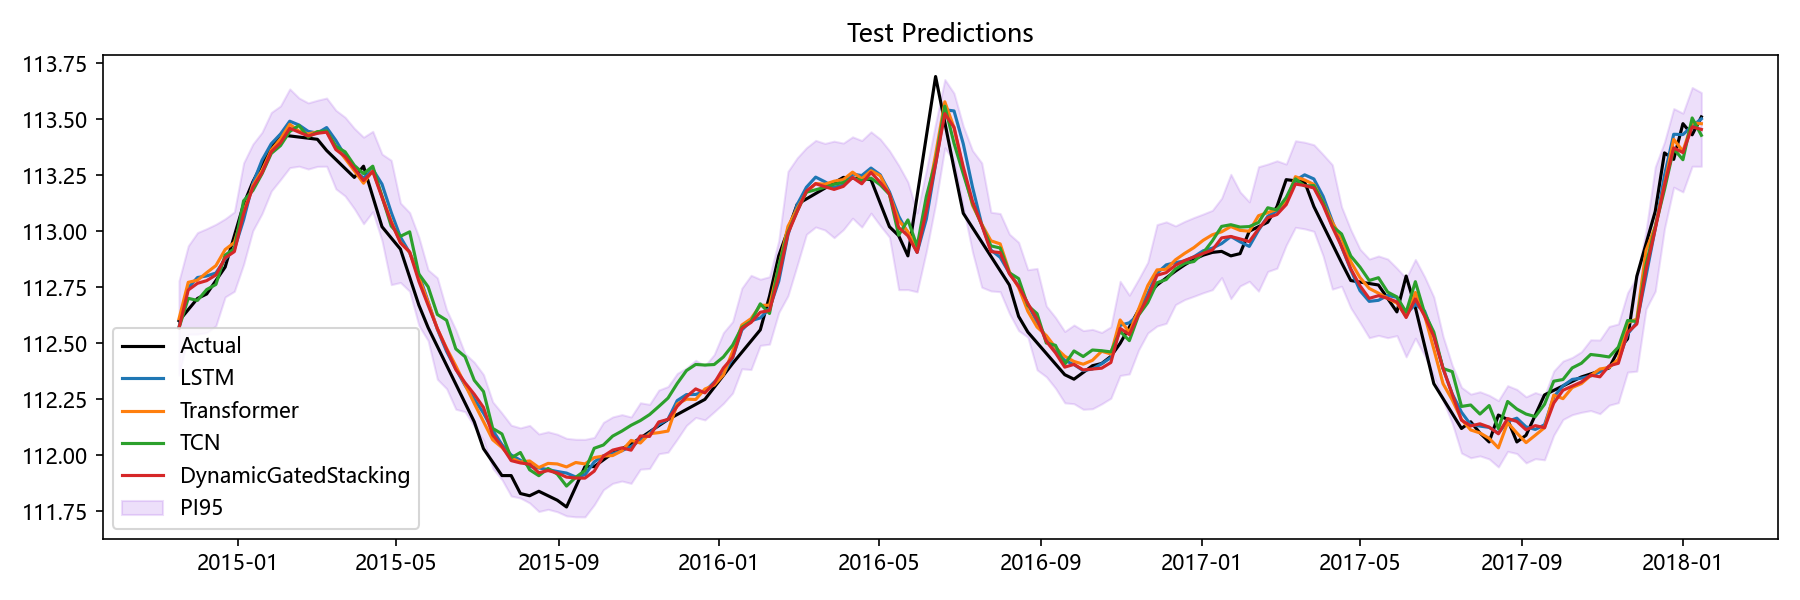

The table this chart was drawn from, first rows:
Date, Actual, LSTM, Transformer, TCN, Aquifer, DynamicGatedStacking, LSTM_PI95_Lower, LSTM_PI95_Upper, Transformer_PI95_Lower, Transformer_PI95_Upper, TCN_PI95_Lower, TCN_PI95_Upper, DynamicGatedStacking_PI95_Lower, DynamicGatedStacking_PI95_Upper
2014-11-17, 112.6, 112.6, 112.6, 112.6, 孔隙水3, 112.6, 112.4, 112.8, 112.4, 112.8, 112.3, 112.8, 112.4, 112.8
2014-11-24, 112.7, 112.7, 112.8, 112.7, 孔隙水3, 112.7, 112.5, 113, 112.6, 113, 112.5, 112.9, 112.5, 112.9
2014-12-01, 112.7, 112.8, 112.8, 112.7, 孔隙水3, 112.8, 112.6, 113, 112.6, 113, 112.4, 112.9, 112.5, 113
2014-12-08, 112.7, 112.8, 112.8, 112.7, 孔隙水3, 112.8, 112.6, 113, 112.6, 113, 112.5, 113, 112.5, 113
2014-12-15, 112.8, 112.8, 112.8, 112.8, 孔隙水3, 112.8, 112.6, 113, 112.7, 113, 112.5, 113, 112.6, 113
2014-12-22, 112.8, 112.9, 112.9, 112.9, 孔隙水3, 112.9, 112.7, 113.1, 112.7, 113.1, 112.7, 113.1, 112.7, 113.1
2014-12-29, 113, 112.9, 112.9, 112.9, 孔隙水3, 112.9, 112.7, 113.1, 112.8, 113.1, 112.7, 113.1, 112.7, 113.1
2015-01-05, 113.1, 113.1, 113.1, 113.1, 孔隙水3, 113.1, 112.8, 113.3, 112.9, 113.3, 112.9, 113.4, 112.9, 113.3
2015-01-12, 113.2, 113.2, 113.2, 113.2, 孔隙水3, 113.2, 113, 113.4, 113, 113.4, 113, 113.4, 113, 113.4
2015-01-19, 113.3, 113.3, 113.3, 113.3, 孔隙水3, 113.3, 113.1, 113.5, 113.1, 113.4, 113.1, 113.4, 113.1, 113.4
2015-01-26, 113.4, 113.4, 113.4, 113.3, 孔隙水3, 113.4, 113.2, 113.6, 113.2, 113.6, 113.1, 113.5, 113.2, 113.5
2015-02-02, 113.4, 113.4, 113.4, 113.4, 孔隙水3, 113.4, 113.2, 113.6, 113.3, 113.6, 113.2, 113.6, 113.2, 113.6
2015-02-09, 113.4, 113.5, 113.5, 113.4, 孔隙水3, 113.5, 113.3, 113.7, 113.3, 113.6, 113.3, 113.6, 113.3, 113.6
2015-02-16, 113.4, 113.5, 113.4, 113.5, 孔隙水3, 113.4, 113.3, 113.6, 113.3, 113.6, 113.3, 113.7, 113.3, 113.6
2015-02-23, 113.4, 113.4, 113.4, 113.4, 孔隙水3, 113.4, 113.3, 113.6, 113.3, 113.6, 113.2, 113.6, 113.3, 113.6
2015-03-02, 113.4, 113.4, 113.4, 113.4, 孔隙水3, 113.4, 113.3, 113.6, 113.3, 113.6, 113.3, 113.6, 113.3, 113.6
2015-03-09, 113.4, 113.5, 113.4, 113.4, 孔隙水3, 113.4, 113.3, 113.6, 113.3, 113.6, 113.3, 113.6, 113.3, 113.6
2015-03-16, 113.3, 113.4, 113.4, 113.4, 孔隙水3, 113.4, 113.2, 113.6, 113.2, 113.6, 113.2, 113.6, 113.2, 113.5
2015-03-23, 113.3, 113.3, 113.3, 113.4, 孔隙水3, 113.3, 113.1, 113.5, 113.1, 113.5, 113.2, 113.6, 113.2, 113.5
2015-03-30, 113.2, 113.3, 113.3, 113.3, 孔隙水3, 113.3, 113.1, 113.5, 113.1, 113.4, 113.1, 113.5, 113.1, 113.5
2015-04-06, 113.3, 113.2, 113.2, 113.3, 孔隙水3, 113.2, 113, 113.4, 113, 113.4, 113, 113.5, 113, 113.4
2015-04-13, 113.2, 113.3, 113.3, 113.3, 孔隙水3, 113.3, 113.1, 113.5, 113.1, 113.4, 113.1, 113.5, 113.1, 113.4
2015-04-20, 113, 113.2, 113.2, 113.2, 孔隙水3, 113.2, 113, 113.4, 112.9, 113.4, 112.9, 113.4, 113, 113.3
2015-04-27, 113, 113.1, 113, 113, 孔隙水3, 113, 112.8, 113.4, 112.8, 113.3, 112.8, 113.3, 112.8, 113.3
2015-05-04, 112.9, 113, 112.9, 113, 孔隙水3, 112.9, 112.8, 113.2, 112.8, 113.1, 112.7, 113.2, 112.8, 113.1
2015-05-11, 112.8, 112.9, 112.9, 113, 孔隙水3, 112.9, 112.7, 113.1, 112.7, 113.1, 112.8, 113.2, 112.7, 113.1
2015-05-18, 112.7, 112.8, 112.8, 112.8, 孔隙水3, 112.8, 112.6, 113, 112.6, 113, 112.6, 113, 112.6, 113
2015-05-25, 112.6, 112.7, 112.7, 112.8, 孔隙水3, 112.7, 112.5, 112.9, 112.5, 112.8, 112.5, 113, 112.5, 112.8
2015-06-01, 112.5, 112.6, 112.6, 112.6, 孔隙水3, 112.6, 112.3, 112.8, 112.4, 112.8, 112.4, 112.9, 112.3, 112.8
2015-06-08, 112.4, 112.5, 112.5, 112.6, 孔隙水3, 112.5, 112.3, 112.6, 112.3, 112.6, 112.4, 112.8, 112.3, 112.6
2015-06-15, 112.3, 112.4, 112.4, 112.5, 孔隙水3, 112.4, 112.2, 112.6, 112.2, 112.6, 112.3, 112.7, 112.2, 112.6
2015-06-22, 112.2, 112.3, 112.3, 112.4, 孔隙水3, 112.3, 112.2, 112.5, 112.2, 112.4, 112.2, 112.7, 112.2, 112.5
2015-06-29, 112.2, 112.3, 112.2, 112.3, 孔隙水3, 112.3, 112.1, 112.4, 112.1, 112.4, 112.1, 112.5, 112.1, 112.4
2015-07-06, 112, 112.2, 112.2, 112.3, 孔隙水3, 112.2, 112, 112.3, 112, 112.3, 112.1, 112.5, 112.1, 112.4
2015-07-13, 112, 112.1, 112.1, 112.1, 孔隙水3, 112.1, 112, 112.3, 111.9, 112.2, 111.9, 112.4, 111.9, 112.2
2015-07-20, 111.9, 112, 112, 112.1, 孔隙水3, 112, 111.9, 112.2, 111.9, 112.2, 111.9, 112.3, 111.9, 112.2
2015-07-27, 111.9, 112, 112, 112, 孔隙水3, 112, 111.8, 112.2, 111.8, 112.2, 111.8, 112.2, 111.8, 112.1
2015-08-03, 111.8, 112, 112, 112, 孔隙水3, 112, 111.8, 112.1, 111.8, 112.1, 111.8, 112.2, 111.8, 112.1
2015-08-10, 111.8, 112, 112, 111.9, 孔隙水3, 112, 111.8, 112.1, 111.8, 112.2, 111.7, 112.1, 111.8, 112.1
2015-08-17, 111.8, 111.9, 111.9, 111.9, 孔隙水3, 111.9, 111.8, 112.1, 111.7, 112.2, 111.7, 112.1, 111.7, 112.1
2015-08-24, 111.8, 111.9, 112, 111.9, 孔隙水3, 111.9, 111.8, 112.1, 111.7, 112.2, 111.8, 112.1, 111.8, 112.1
2015-08-31, 111.8, 111.9, 112, 111.9, 孔隙水3, 111.9, 111.8, 112.1, 111.7, 112.2, 111.7, 112.1, 111.7, 112.1
2015-09-07, 111.8, 111.9, 111.9, 111.9, 孔隙水3, 111.9, 111.8, 112.1, 111.7, 112.2, 111.7, 112, 111.7, 112.1
2015-09-14, 111.9, 111.9, 112, 111.9, 孔隙水3, 111.9, 111.7, 112.1, 111.7, 112.2, 111.7, 112.1, 111.7, 112.1
2015-09-21, 112, 111.9, 112, 111.9, 孔隙水3, 111.9, 111.8, 112.1, 111.7, 112.2, 111.7, 112.1, 111.7, 112.1
2015-09-28, 112, 112, 112, 112, 孔隙水3, 111.9, 111.8, 112.1, 111.8, 112.2, 111.8, 112.2, 111.8, 112.1
2015-10-05, 112, 112, 112, 112, 孔隙水3, 112, 111.8, 112.2, 111.8, 112.2, 111.8, 112.2, 111.8, 112.1
2015-10-12, 112, 112, 112, 112.1, 孔隙水3, 112, 111.9, 112.2, 111.9, 112.1, 111.9, 112.3, 111.9, 112.2
2015-10-19, 112, 112, 112, 112.1, 孔隙水3, 112, 111.9, 112.2, 111.9, 112.2, 111.9, 112.3, 111.9, 112.2
2015-10-26, 112, 112, 112.1, 112.1, 孔隙水3, 112, 111.9, 112.2, 111.9, 112.2, 111.9, 112.4, 111.9, 112.2
2015-11-02, 112.1, 112.1, 112.1, 112.2, 孔隙水3, 112.1, 111.9, 112.2, 111.9, 112.2, 111.9, 112.4, 111.9, 112.2
2015-11-09, 112.1, 112.1, 112.1, 112.2, 孔隙水3, 112.1, 112, 112.2, 112, 112.2, 112, 112.4, 111.9, 112.2
2015-11-16, 112.1, 112.1, 112.1, 112.2, 孔隙水3, 112.1, 112, 112.3, 112, 112.2, 112, 112.4, 112, 112.3
2015-11-23, 112.2, 112.2, 112.1, 112.3, 孔隙水3, 112.2, 112, 112.3, 112, 112.2, 112, 112.5, 112, 112.3
2015-11-30, 112.2, 112.2, 112.2, 112.3, 孔隙水3, 112.2, 112.1, 112.4, 112.1, 112.4, 112.1, 112.5, 112.1, 112.4
2015-12-07, 112.2, 112.3, 112.3, 112.4, 孔隙水3, 112.3, 112.1, 112.4, 112.1, 112.4, 112.2, 112.6, 112.1, 112.4
2015-12-14, 112.2, 112.3, 112.2, 112.4, 孔隙水3, 112.3, 112.1, 112.4, 112.1, 112.4, 112.2, 112.6, 112.2, 112.4
2015-12-21, 112.2, 112.3, 112.3, 112.4, 孔隙水3, 112.3, 112.1, 112.4, 112.2, 112.4, 112.2, 112.6, 112.2, 112.4
2015-12-28, 112.3, 112.3, 112.3, 112.4, 孔隙水3, 112.3, 112.2, 112.5, 112.2, 112.4, 112.2, 112.6, 112.2, 112.4
2016-01-04, 112.4, 112.4, 112.4, 112.4, 孔隙水3, 112.4, 112.2, 112.5, 112.2, 112.5, 112.2, 112.7, 112.2, 112.5
... 106 more rows
